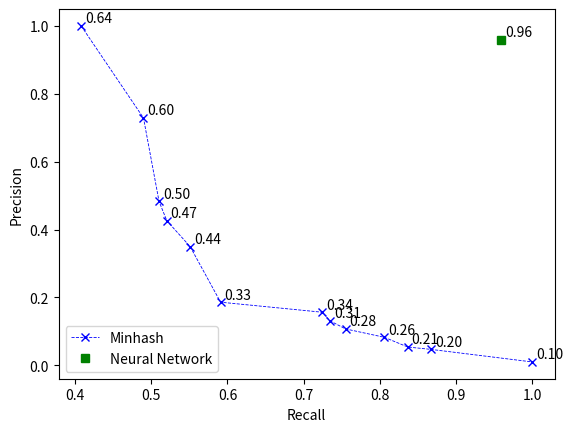

This chart was generated by the following Python code: (Note: this script raises an exception after producing the figure.)
import numpy as np
import matplotlib.pyplot as plt
import math

# , 1, 1, 1, 1
# , 0.408, 0.285, 0.153, 0.081
precision = [0.01, 0.186, 1] + [0.0468903, 0.0539234, 0.0824988, 0.107244, 0.130958, 0.156394, 0.349833, 0.426043, 0.482984, 0.728655]
recall = [1, 0.591, 0.408] + [0.867347, 0.836735, 0.806122, 0.755102, 0.734694, 0.72449, 0.55102, 0.520408, 0.510204, 0.489796]

recall_sorted = sorted(recall)
precision_sorted = [x for _,x in sorted(zip(recall,precision))]

nn_precision = [0.959184]
nn_recall = [0.959184]

# precision = [0.001, 0.0019, 0.0411937, 0.678672, 0.857407, 0.906863, 0.927536]
# recall = [1, 0.6979, 0.46875, 0.46875, 0.427083, 0.333333, 0.229167]


fig, ax = plt.subplots()
mh_line = ax.plot(recall_sorted, np.array(precision_sorted), 'bx--', linewidth=0.6, label="Minhash")
nn_line = ax.plot(nn_recall, np.array(nn_precision), 'gs', label="Neural Network")
plt.xlabel("Recall")
plt.ylabel("Precision")

for r,p in zip(recall_sorted, precision_sorted):
    MCC = "{0:.2f}".format(math.sqrt(r*p))
    ax.annotate(MCC, (r+0.005,p+0.01))

ax.annotate("{0:.2f}".format(math.sqrt(nn_recall[0]*nn_precision[0])), (nn_recall[0]+0.005, nn_precision[0]+0.01))
plt.legend()

fig.savefig('/Users/<user>/PycharmProjects/aligner/sample_classification_run' + '/precision_recall.png')
plt.show()